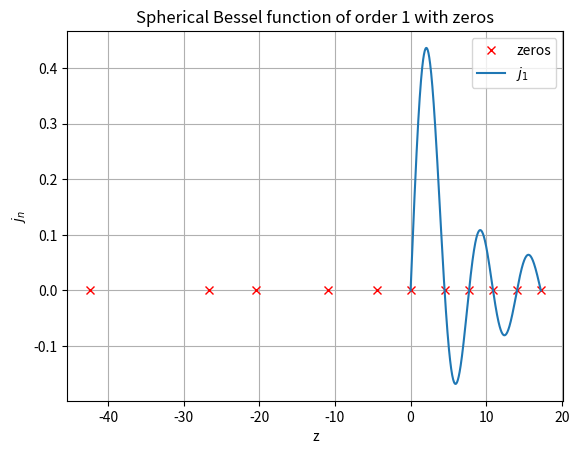

Reproduce this figure in Python.
import numpy as np
from scipy.special import spherical_jn
from matplotlib import pyplot as plt

if __name__ == '__main__':
    n = 1

    decimal = 12
    tolerance = 10 ** (-decimal)
    high = 20
    x_range = np.random.uniform(low=0, high=high, size=100)

    zeros = []
    for x in x_range:
        xprev = 0
        while np.abs(x - xprev) > tolerance:
            xprev = x
            x = xprev - spherical_jn(n, xprev, derivative=False) / spherical_jn(n, x, derivative=True)

        if x != np.nan and x < high and round(x, decimal) not in zeros:
            zeros.append(round(x, decimal))

    z = np.linspace(start=0, stop=max(zeros), num=1000)

    plt.figure()
    plt.plot(zeros, np.zeros_like(zeros), 'rx', label='zeros')
    plt.grid()
    plt.plot(z, spherical_jn(n=n, z=z, derivative=False), label='$j_{:d}$'.format(n))
    plt.title('Spherical Bessel function of order {:d} with zeros'.format(n))
    plt.xlabel('z')
    plt.ylabel('$j_n$')
    plt.legend()
    plt.show()

    print('Zeros:')
    zeros.sort()
    for zero in zeros:
        print(zero)
